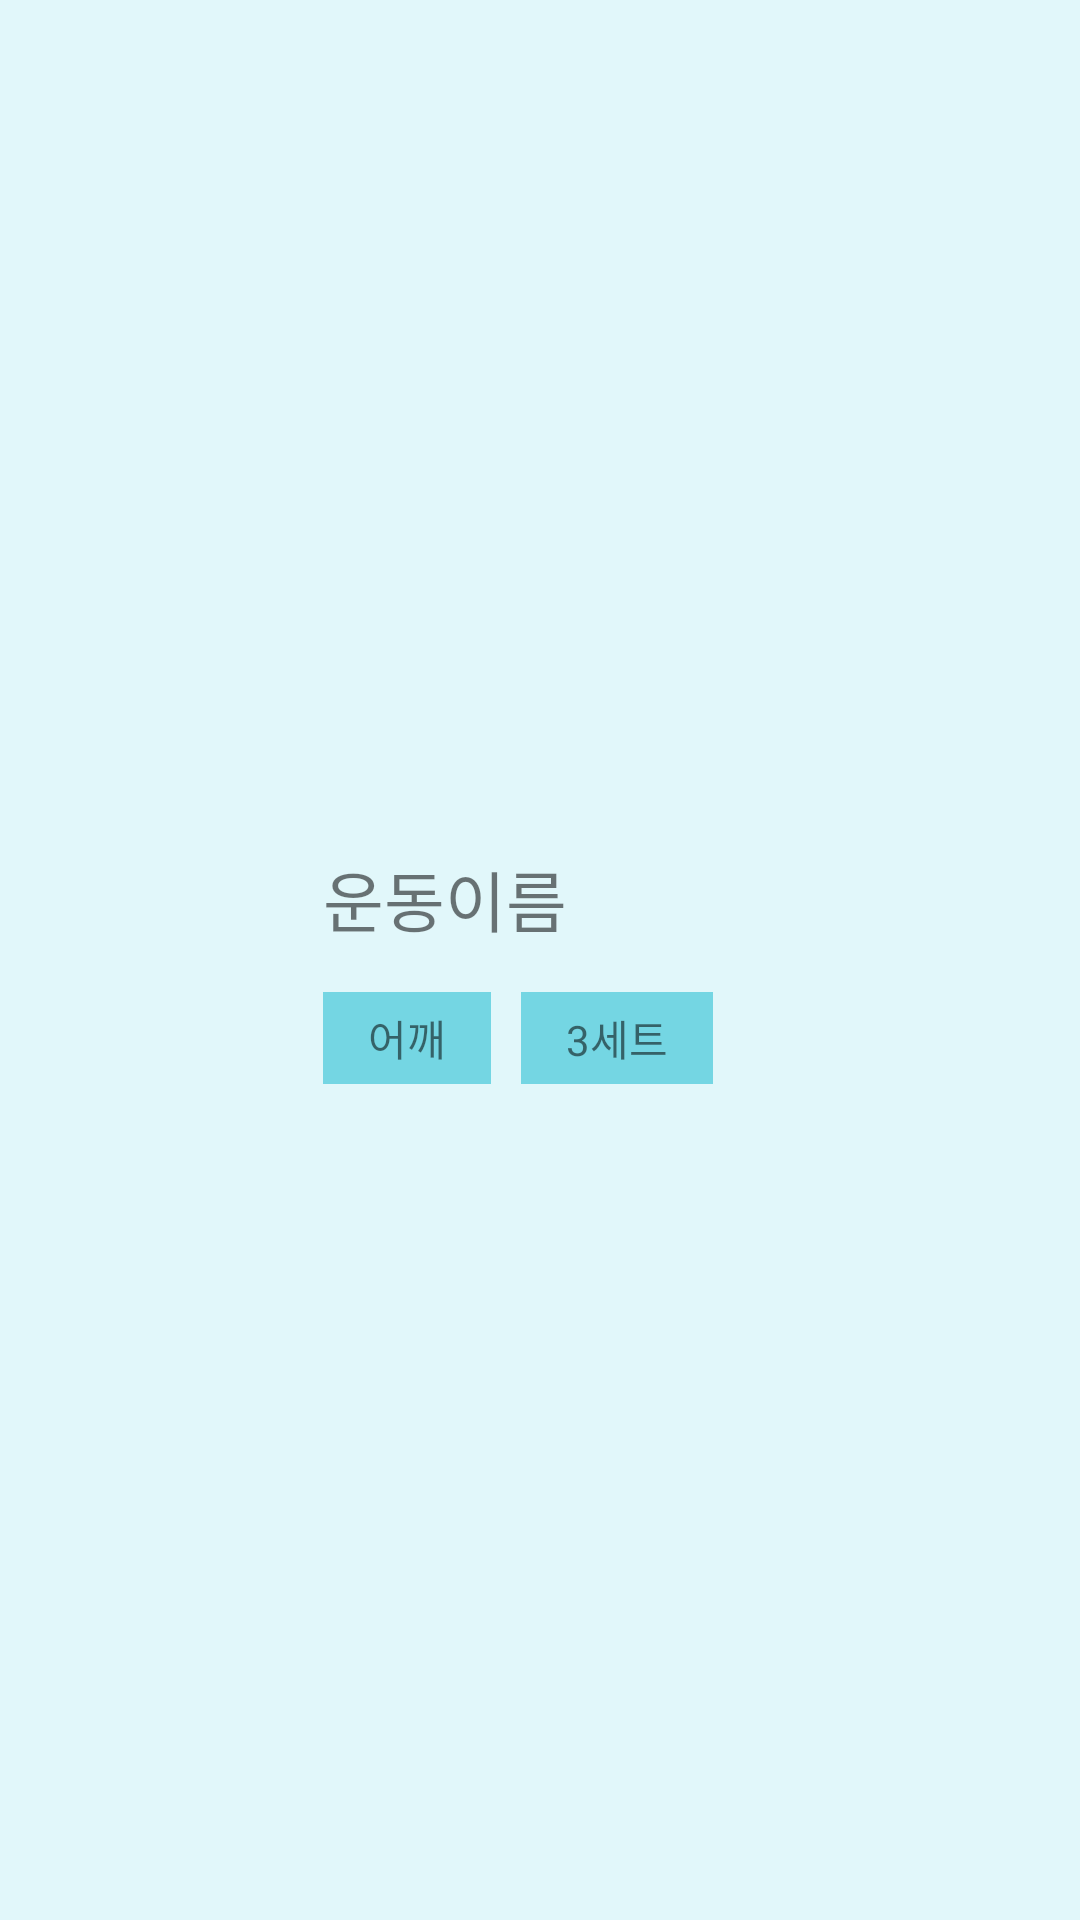

This screen was rendered from an Android layout file. Write that file and the resources it references.
<!-- AndroidManifest.xml: application theme Theme.OWN -->
<!-- res/layout/daily_workout_row.xml -->
<?xml version="1.0" encoding="utf-8"?>
<LinearLayout
    xmlns:android="http://schemas.android.com/apk/res/android"
    xmlns:app="http://schemas.android.com/apk/res-auto"
    xmlns:tools="http://schemas.android.com/tools"
    android:layout_width="match_parent"
    android:layout_height="wrap_content"
    android:background="#1E00BCD4"
    android:layout_marginHorizontal="10dp"
    android:layout_marginVertical="5dp"
    android:orientation="horizontal">

    <ImageView
        android:id="@+id/ownListEmoji"
        android:layout_width="102dp"
        android:layout_height="90dp"
        android:layout_gravity="center"
        android:layout_margin="10dp"
        android:paddingLeft="10dp"
        android:layout_weight="1"
        tools:srcCompat="@drawable/ic_baseline_face_retouching_natural_24" />

    <LinearLayout
        android:layout_width="match_parent"
        android:layout_height="wrap_content"
        android:layout_gravity="center"
        android:layout_weight="4"
        android:orientation="vertical">

        <TextView
            android:id="@+id/ownListWorkoutName"
            android:layout_width="match_parent"
            android:layout_height="wrap_content"
            android:paddingHorizontal="10dp"
            android:paddingVertical="10dp"
            android:text="운동이름"
            android:textSize="22dp" />

        <LinearLayout
            android:layout_width="match_parent"
            android:layout_height="wrap_content"
            android:orientation="horizontal">

            <TextView
                android:id="@+id/ownListBodyPart"
                android:layout_width="wrap_content"
                android:layout_height="wrap_content"
                android:layout_marginHorizontal="10dp"
                android:layout_marginVertical="5dp"
                android:background="#AB3FC7D9"
                android:paddingHorizontal="15dp"
                android:paddingVertical="5dp"
                android:text="어깨" />

            <TextView
                android:id="@+id/ownListSet"
                android:layout_width="wrap_content"
                android:layout_height="wrap_content"
                android:layout_marginVertical="5dp"
                android:layout_marginRight="10dp"

                android:background="#AB3FC7D9"
                android:paddingHorizontal="15dp"
                android:paddingVertical="5dp"
                android:text="3세트" />
        </LinearLayout>

    </LinearLayout>
</LinearLayout>
<!-- resources referenced by this layout -->
<resources>
  <!-- drawable ic_baseline_face_retouching_natural_24 (drawable) -->
  <vector android:height="24dp" android:tint="#492A00"
      android:viewportHeight="24" android:viewportWidth="24"
      android:width="24dp" xmlns:android="http://schemas.android.com/apk/res/android">
      <path android:fillColor="@android:color/white" android:pathData="M9,13m-1.25,0a1.25,1.25 0,1 1,2.5 0a1.25,1.25 0,1 1,-2.5 0"/>
      <path android:fillColor="@android:color/white" android:pathData="M20.77,8.58l-0.92,2.01c0.09,0.46 0.15,0.93 0.15,1.41 0,4.41 -3.59,8 -8,8s-8,-3.59 -8,-8c0,-0.05 0.01,-0.1 0,-0.14 2.6,-0.98 4.69,-2.99 5.74,-5.55C11.58,8.56 14.37,10 17.5,10c0.45,0 0.89,-0.04 1.33,-0.1l-0.6,-1.32 -0.88,-1.93 -1.93,-0.88 -2.79,-1.27 2.79,-1.27 0.71,-0.32C14.87,2.33 13.47,2 12,2 6.48,2 2,6.48 2,12s4.48,10 10,10 10,-4.48 10,-10c0,-1.47 -0.33,-2.87 -0.9,-4.13l-0.33,0.71z"/>
      <path android:fillColor="@android:color/white" android:pathData="M15,13m-1.25,0a1.25,1.25 0,1 1,2.5 0a1.25,1.25 0,1 1,-2.5 0"/>
      <path android:fillColor="@android:color/white" android:pathData="M20.6,5.6L19.5,8l-1.1,-2.4L16,4.5l2.4,-1.1L19.5,1l1.1,2.4L23,4.5z"/>
  </vector>
  <style name="Theme.OWN" parent="Theme.MaterialComponents.DayNight.DarkActionBar">
          
          <item name="colorPrimary">@color/own_skyblue</item>
          <item name="colorPrimaryVariant">@color/own_skyblue_dark</item>
          <item name="colorOnPrimary">@color/white</item>
          
          <item name="colorSecondary">@color/teal_200</item>
          <item name="colorSecondaryVariant">@color/teal_700</item>
          <item name="colorOnSecondary">@color/black</item>
          
          <item name="android:statusBarColor" tools:targetApi="l">?attr/colorPrimaryVariant</item>
          
      </style>
  <color name="own_skyblue">#FF3FC7D9</color>
  <color name="own_skyblue_dark">#C6067280</color>
  <color name="white">#FFFFFFFF</color>
  <color name="teal_200">#FF03DAC5</color>
  <color name="teal_700">#FF018786</color>
  <color name="black">#FF000000</color>
</resources>
